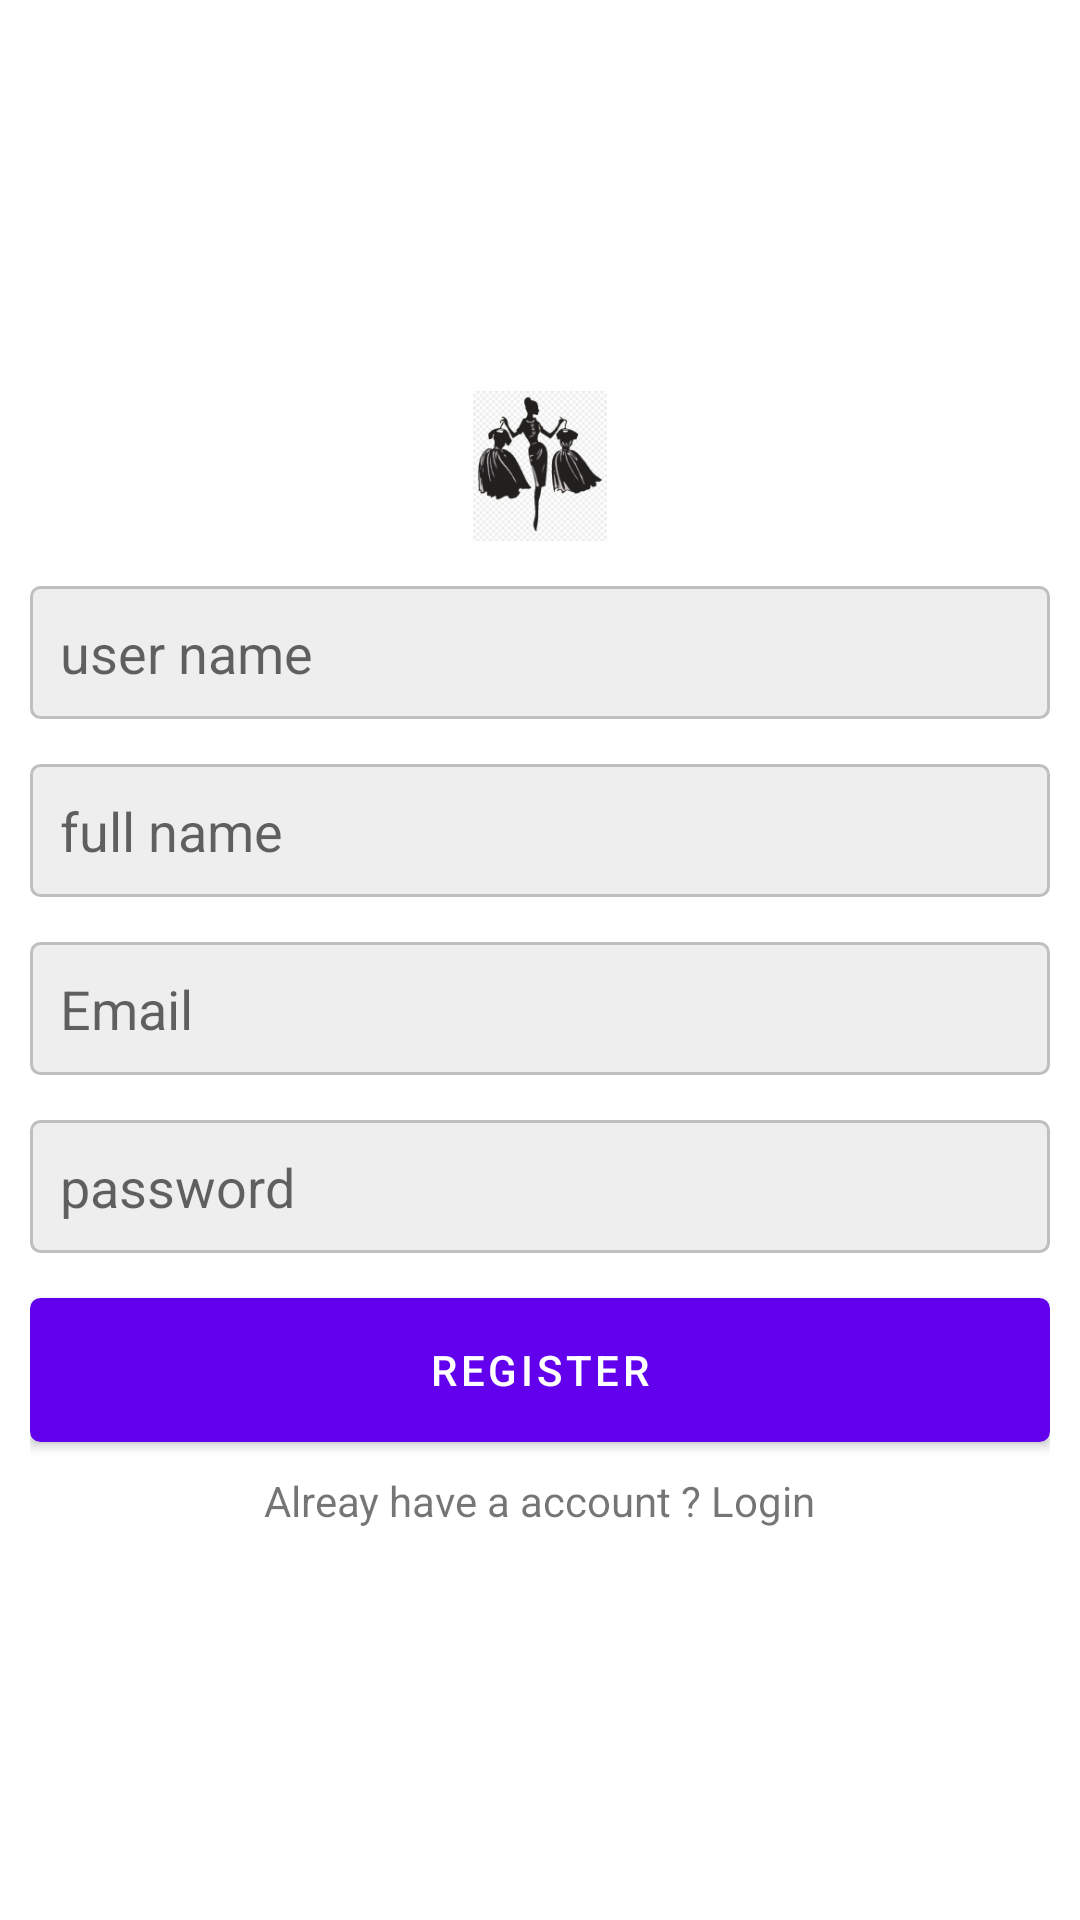

Produce the Android XML layout that renders to this screen, including the resource entries it uses.
<!-- AndroidManifest.xml: application theme Theme.RecentVerInstacloneForSuccess -->
<!-- res/layout/activity_register.xml -->
<?xml version="1.0" encoding="utf-8"?>
<LinearLayout
    xmlns:android="http://schemas.android.com/apk/res/android"
    xmlns:app="http://schemas.android.com/apk/res-auto"
    xmlns:tools="http://schemas.android.com/tools"
    android:layout_width="match_parent"
    android:layout_height="match_parent"
    android:gravity="center"
    android:padding="10dp"
    android:orientation="vertical"
    tools:context=".RegisterActivity">
    <ImageView
        android:layout_width="wrap_content"
        android:layout_height="50dp"
        android:src="@drawable/logo"/>
    <EditText
        android:layout_width="match_parent"
        android:layout_height="wrap_content"
        android:background="@drawable/edittext_background"
        android:hint="user name"
        android:id="@+id/username"
        android:layout_marginTop="15dp"
        android:padding="10dp"/>

    <EditText
        android:layout_width="match_parent"
        android:layout_height="wrap_content"
        android:background="@drawable/edittext_background"
        android:hint="full name"
        android:id="@+id/fullname"
        android:layout_marginTop="15dp"
        android:padding="10dp"/>

    <EditText
        android:layout_width="match_parent"
        android:layout_height="wrap_content"
        android:background="@drawable/edittext_background"
        android:hint="Email"
        android:id="@+id/email"
        android:inputType="textEmailAddress"
        android:layout_marginTop="15dp"
        android:padding="10dp"/>

    <EditText
        android:layout_width="match_parent"
        android:layout_height="wrap_content"
        android:background="@drawable/edittext_background"
        android:hint="password"
        android:id="@+id/password"
        android:inputType="textPassword"
        android:layout_marginTop="15dp"
        android:padding="10dp"/>
    <Button
        android:layout_width="match_parent"
        android:layout_height="wrap_content"
        android:id="@+id/register"
        android:background="@drawable/button_background"
        android:layout_marginTop="15dp"
        android:text="Register"/>
    <TextView
        android:id="@+id/txt_login"
        android:layout_marginTop="10dp"
        android:layout_width="wrap_content"
        android:layout_height="wrap_content"
        android:text="Alreay have a account ? Login"/>

</LinearLayout>
<!-- resources referenced by this layout -->
<resources>
  <!-- drawable button_background (drawable) -->
  <?xml version="1.0" encoding="utf-8"?>
  <shape xmlns:android="http://schemas.android.com/apk/res/android"
      android:shape="rectangle">
      <corners android:radius="3dp"/>
      <solid android:color="#eee"/>
      <stroke android:width="1dp"
          android:color="@color/purple_700"/>
  
  </shape>
  <!-- drawable edittext_background (drawable) -->
  <?xml version="1.0" encoding="utf-8"?>
  <shape xmlns:android="http://schemas.android.com/apk/res/android"
      android:shape="rectangle">
      <corners android:radius="3dp"/>
      <solid android:color="#eee"/>
      <stroke android:width="1dp"
          android:color="@color/grey"/>
  
  </shape>
  <!-- drawable logo: png bitmap (drawable, 20182 bytes) -->
  <style name="Theme.RecentVerInstacloneForSuccess" parent="Theme.MaterialComponents.DayNight.DarkActionBar">
  
          
          <item name="colorPrimary">@color/purple_500</item>
          <item name="colorPrimaryVariant">@color/purple_700</item>
          <item name="colorOnPrimary">@color/white</item>
          
          <item name="colorSecondary">@color/teal_200</item>
          <item name="colorSecondaryVariant">@color/teal_700</item>
          <item name="colorOnSecondary">@color/black</item>
          
          <item name="android:statusBarColor" tools:targetApi="l">?attr/colorPrimaryVariant</item>
          
      </style>
  <color name="purple_700">#FF3700B3</color>
  <color name="grey">#bfbfbf</color>
  <color name="purple_500">#FF6200EE</color>
  <color name="white">#FFFFFFFF</color>
  <color name="teal_200">#FF03DAC5</color>
  <color name="teal_700">#FF018786</color>
  <color name="black">#FF000000</color>
</resources>
